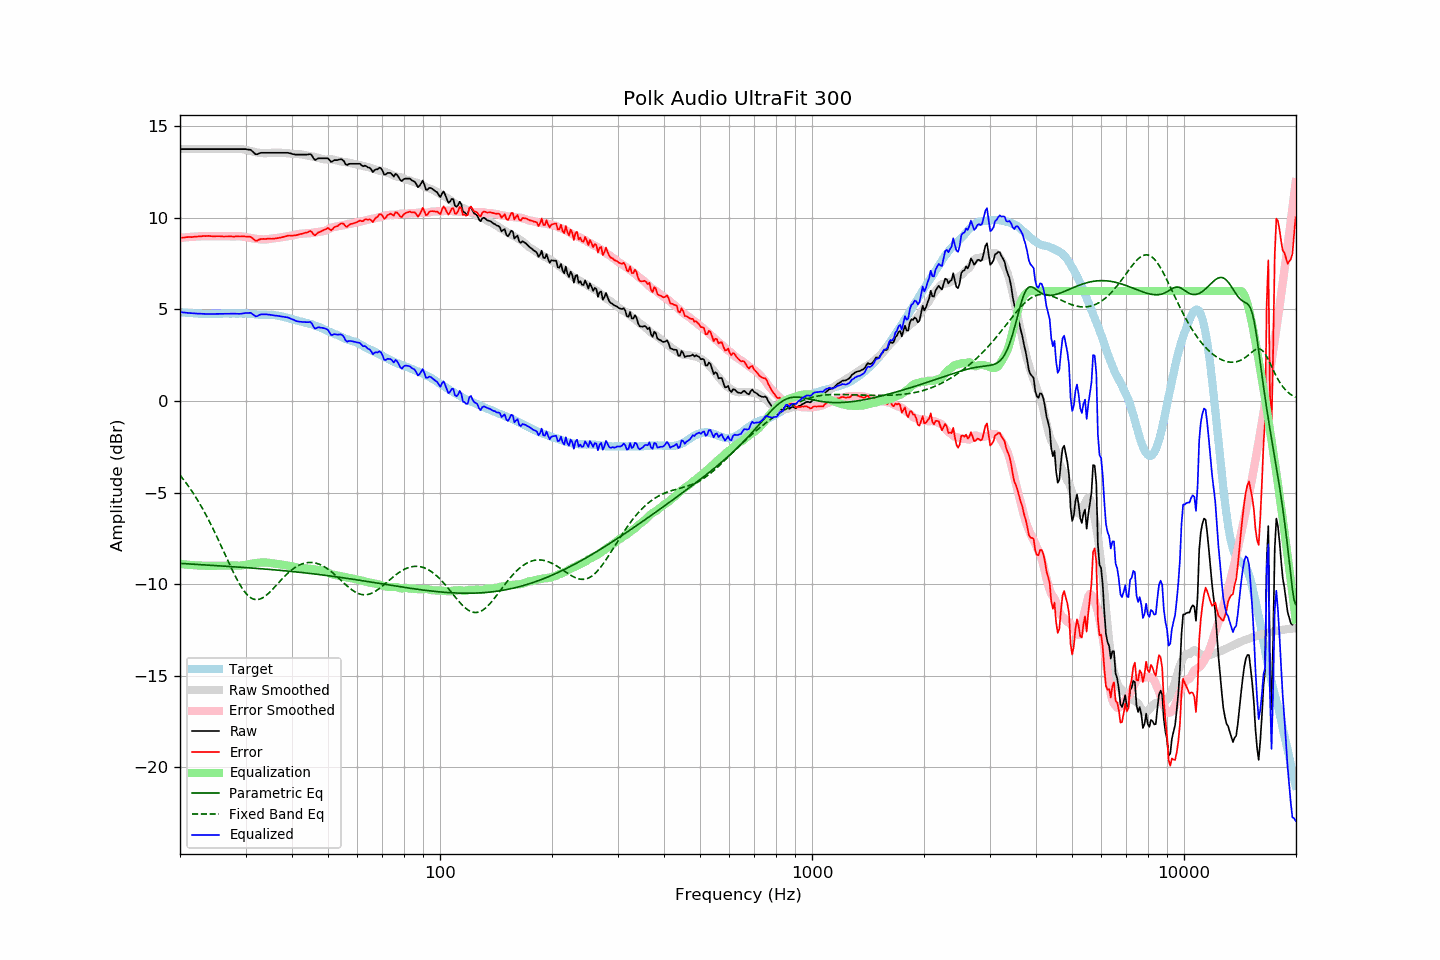

The table this chart was drawn from, first rows:
frequency, raw, error, smoothed, error_smoothed, equalization, parametric_eq, fixed_band_eq, equalized_raw, equalized_smoothed, target
20.00, 13.74, 8.90, 13.74, 8.89, -8.89, -8.86, -4.05, 4.85, 4.85, 4.85
20.20, 13.74, 8.91, 13.74, 8.90, -8.90, -8.87, -4.15, 4.84, 4.84, 4.83
20.40, 13.74, 8.92, 13.74, 8.91, -8.91, -8.88, -4.27, 4.83, 4.83, 4.82
20.61, 13.74, 8.92, 13.74, 8.92, -8.92, -8.88, -4.38, 4.82, 4.82, 4.82
20.81, 13.74, 8.94, 13.74, 8.93, -8.93, -8.89, -4.50, 4.81, 4.81, 4.80
21.02, 13.74, 8.94, 13.74, 8.94, -8.94, -8.89, -4.62, 4.80, 4.80, 4.80
21.23, 13.74, 8.95, 13.74, 8.95, -8.95, -8.90, -4.74, 4.80, 4.80, 4.79
21.44, 13.74, 8.94, 13.74, 8.95, -8.95, -8.90, -4.87, 4.79, 4.79, 4.80
21.66, 13.74, 8.95, 13.74, 8.96, -8.96, -8.91, -5.00, 4.78, 4.78, 4.79
21.87, 13.74, 8.96, 13.74, 8.97, -8.97, -8.92, -5.14, 4.78, 4.78, 4.78
22.09, 13.74, 8.97, 13.74, 8.97, -8.97, -8.92, -5.28, 4.77, 4.77, 4.77
22.31, 13.74, 8.97, 13.74, 8.98, -8.98, -8.93, -5.42, 4.77, 4.77, 4.77
22.54, 13.74, 8.98, 13.74, 8.98, -8.98, -8.93, -5.57, 4.76, 4.76, 4.76
22.76, 13.74, 8.98, 13.74, 8.99, -8.99, -8.94, -5.72, 4.76, 4.76, 4.76
22.99, 13.74, 8.99, 13.74, 8.99, -8.99, -8.94, -5.87, 4.75, 4.75, 4.75
23.22, 13.74, 9.00, 13.74, 8.99, -8.99, -8.95, -6.03, 4.75, 4.75, 4.74
23.45, 13.74, 8.99, 13.74, 9.00, -9.00, -8.95, -6.19, 4.75, 4.75, 4.75
23.69, 13.74, 9.01, 13.74, 9.00, -9.00, -8.96, -6.36, 4.75, 4.75, 4.74
23.92, 13.74, 9.01, 13.74, 9.00, -9.00, -8.96, -6.53, 4.74, 4.74, 4.74
24.16, 13.74, 9.00, 13.74, 9.00, -9.00, -8.97, -6.70, 4.75, 4.75, 4.75
24.40, 13.74, 8.99, 13.74, 9.00, -9.00, -8.98, -6.88, 4.75, 4.75, 4.76
24.65, 13.74, 8.99, 13.74, 8.99, -8.99, -8.98, -7.06, 4.75, 4.75, 4.75
24.89, 13.74, 8.99, 13.74, 8.99, -8.99, -8.99, -7.24, 4.75, 4.75, 4.75
25.14, 13.74, 8.99, 13.74, 8.99, -8.99, -8.99, -7.42, 4.75, 4.75, 4.75
25.39, 13.74, 8.99, 13.74, 8.99, -8.99, -9.00, -7.61, 4.76, 4.76, 4.75
25.65, 13.74, 8.99, 13.74, 8.98, -8.98, -9.00, -7.80, 4.76, 4.76, 4.75
25.91, 13.74, 8.98, 13.74, 8.98, -8.98, -9.01, -7.99, 4.76, 4.76, 4.76
26.16, 13.74, 8.97, 13.74, 8.98, -8.98, -9.01, -8.18, 4.76, 4.76, 4.77
26.43, 13.74, 8.97, 13.74, 8.98, -8.98, -9.02, -8.37, 4.76, 4.76, 4.77
26.69, 13.74, 8.97, 13.74, 8.98, -8.98, -9.03, -8.57, 4.77, 4.77, 4.77
26.96, 13.74, 8.98, 13.74, 8.98, -8.98, -9.03, -8.76, 4.77, 4.77, 4.77
27.23, 13.74, 8.98, 13.74, 8.98, -8.98, -9.04, -8.95, 4.77, 4.77, 4.77
27.50, 13.74, 8.98, 13.75, 8.98, -8.98, -9.04, -9.13, 4.77, 4.77, 4.76
27.77, 13.74, 8.97, 13.75, 8.98, -8.98, -9.05, -9.32, 4.77, 4.77, 4.77
28.05, 13.74, 8.97, 13.75, 8.98, -8.98, -9.05, -9.49, 4.76, 4.77, 4.77
28.33, 13.74, 8.98, 13.76, 8.99, -8.99, -9.06, -9.67, 4.76, 4.77, 4.76
28.62, 13.74, 8.98, 13.76, 8.99, -8.99, -9.07, -9.83, 4.75, 4.77, 4.76
28.90, 13.74, 8.97, 13.76, 8.99, -8.99, -9.07, -9.99, 4.75, 4.77, 4.77
29.19, 13.74, 8.98, 13.75, 8.98, -8.98, -9.08, -10.13, 4.76, 4.77, 4.77
29.48, 13.74, 8.98, 13.74, 8.97, -8.97, -9.08, -10.27, 4.77, 4.76, 4.77
29.78, 13.74, 8.98, 13.72, 8.96, -8.96, -9.09, -10.39, 4.79, 4.76, 4.76
30.08, 13.74, 8.97, 13.70, 8.94, -8.94, -9.10, -10.50, 4.80, 4.76, 4.77
30.38, 13.72, 8.96, 13.68, 8.92, -8.92, -9.10, -10.60, 4.80, 4.75, 4.76
30.68, 13.71, 8.96, 13.66, 8.91, -8.91, -9.11, -10.68, 4.80, 4.75, 4.75
30.99, 13.70, 8.96, 13.64, 8.89, -8.89, -9.12, -10.74, 4.81, 4.74, 4.75
31.30, 13.62, 8.89, 13.61, 8.88, -8.88, -9.12, -10.79, 4.75, 4.74, 4.74
31.61, 13.54, 8.81, 13.59, 8.86, -8.86, -9.13, -10.82, 4.68, 4.73, 4.73
31.93, 13.46, 8.74, 13.58, 8.85, -8.85, -9.13, -10.84, 4.62, 4.73, 4.72
32.24, 13.46, 8.74, 13.56, 8.84, -8.84, -9.14, -10.84, 4.63, 4.72, 4.72
32.57, 13.50, 8.80, 13.54, 8.83, -8.83, -9.15, -10.83, 4.68, 4.72, 4.71
32.89, 13.53, 8.83, 13.53, 8.82, -8.82, -9.16, -10.80, 4.71, 4.71, 4.70
33.22, 13.54, 8.84, 13.52, 8.81, -8.81, -9.16, -10.76, 4.73, 4.71, 4.70
33.55, 13.54, 8.84, 13.52, 8.81, -8.81, -9.17, -10.71, 4.73, 4.70, 4.70
33.89, 13.54, 8.84, 13.52, 8.81, -8.81, -9.18, -10.65, 4.73, 4.70, 4.71
34.23, 13.54, 8.85, 13.52, 8.82, -8.82, -9.18, -10.58, 4.72, 4.70, 4.69
34.57, 13.54, 8.85, 13.53, 8.83, -8.83, -9.19, -10.51, 4.71, 4.70, 4.69
34.92, 13.54, 8.85, 13.54, 8.84, -8.84, -9.20, -10.42, 4.70, 4.69, 4.69
35.27, 13.54, 8.85, 13.55, 8.86, -8.86, -9.21, -10.33, 4.68, 4.69, 4.70
35.62, 13.54, 8.86, 13.55, 8.87, -8.87, -9.21, -10.24, 4.67, 4.68, 4.68
35.97, 13.54, 8.86, 13.55, 8.88, -8.88, -9.22, -10.15, 4.66, 4.67, 4.68
... 635 more rows
